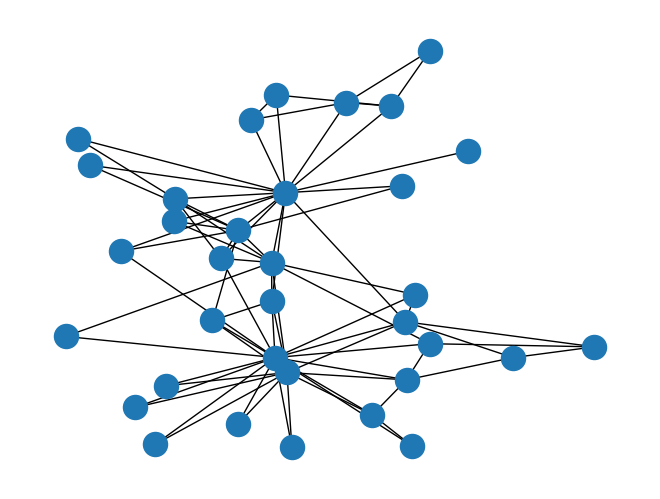
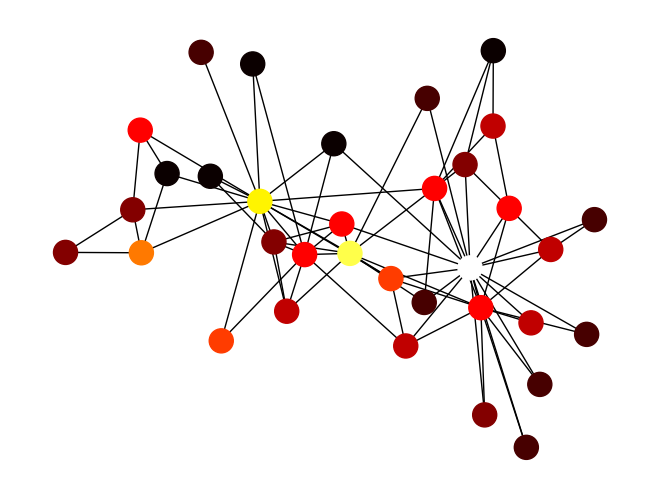

These charts were generated, in order, by the following Python code:
import numpy as np
import matplotlib.pyplot as plt
import networkx as nx

graph = nx.karate_club_graph()

nx.draw(graph)
plt.show()

A = nx.adjacency_matrix(graph).toarray()

N = len(A)

PI = np.ones((N, N))
PI /= np.sum(PI, axis=1)

j = np.random.randint(N)

heatmap = np.zeros(N)

alpha = 0.5


for t in range(100):
    """
    p(i, t) - probability that the walker occupies node i at time t

    PI[i, j]:
        - transition matrix of probabilities moving from node j to node i as time t
        - columns must sum to 1
    """
    p = PI @ PI[:, j]

    while j == (i := np.random.choice(range(N), p=p)):
        continue
    heatmap[i] += 1

    print(f"{j} -> {i}")

    div = 0
    for l in range(N):
        div += A[l, j] * np.exp(alpha * p[l])

    for k in range(N):
        PI[k, j] = (A[k, j] * np.exp(alpha * p[k])) / div

    j = i


print(heatmap)

nx.draw(graph, node_color=heatmap, cmap='hot')
plt.show()
